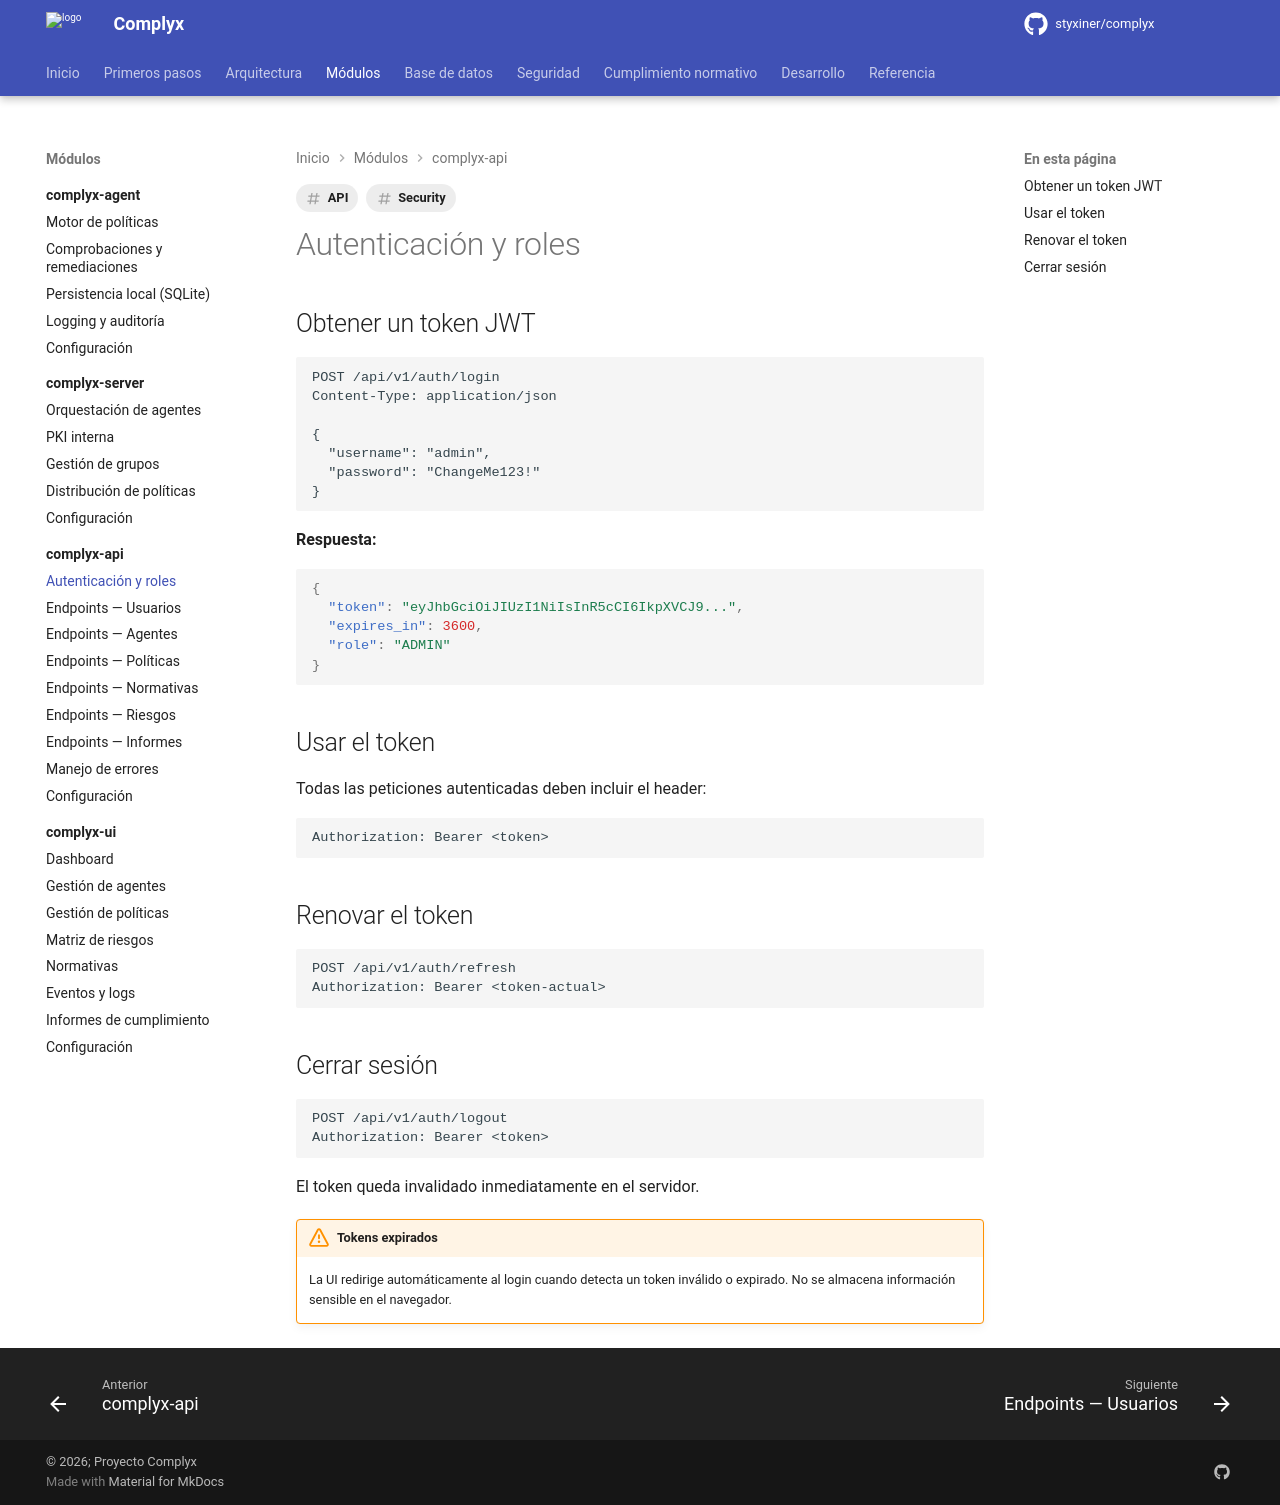

repository: styxiner/complyx · page: modules/complyx-api/auth/index.html · generator: mkdocs

---
title: Autenticación y roles
tags: [API, Security]
---

# Autenticación y roles

## Obtener un token JWT

```http
POST /api/v1/auth/login
Content-Type: application/json

{
  "username": "admin",
  "password": "ChangeMe123!"
}
```

**Respuesta:**

```json
{
  "token": "eyJhbGciOiJIUzI1NiIsInR5cCI6IkpXVCJ9...",
  "expires_in": 3600,
  "role": "ADMIN"
}
```

## Usar el token

Todas las peticiones autenticadas deben incluir el header:

```http
Authorization: Bearer <token>
```

## Renovar el token

```http
POST /api/v1/auth/refresh
Authorization: Bearer <token-actual>
```

## Cerrar sesión

```http
POST /api/v1/auth/logout
Authorization: Bearer <token>
```

El token queda invalidado inmediatamente en el servidor.

!!! warning "Tokens expirados"
    La UI redirige automáticamente al login cuando detecta un token inválido o expirado. No se almacena información sensible en el navegador.
